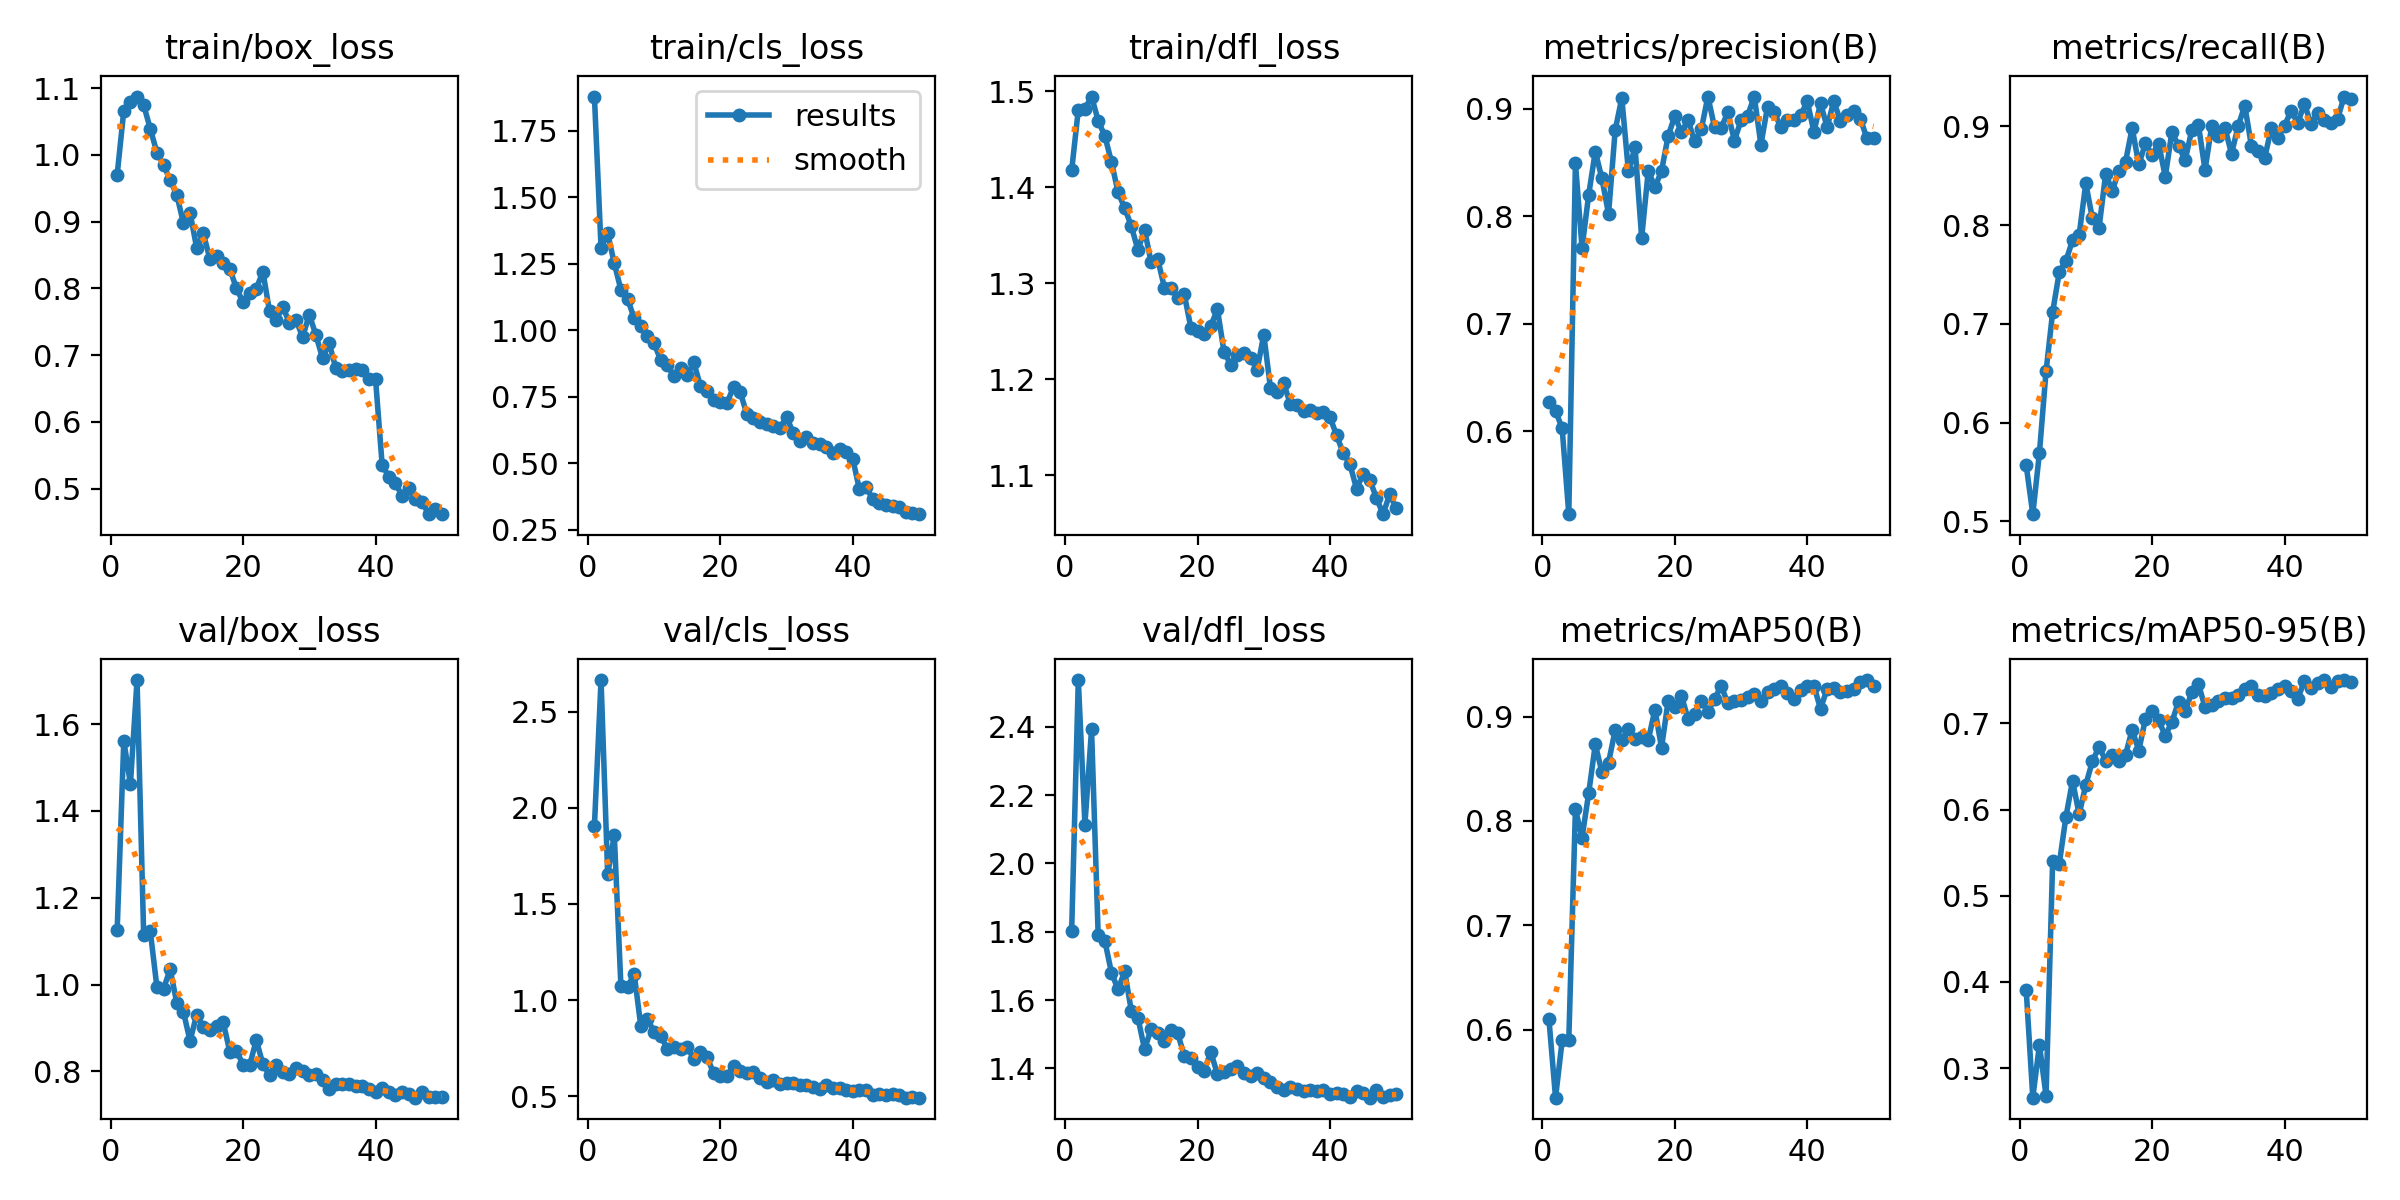

Source data for this figure (header and first rows):
epoch, time, train/box_loss, train/cls_loss, train/dfl_loss, metrics/precision(B), metrics/recall(B), metrics/mAP50(B), metrics/mAP50-95(B), val/box_loss, val/cls_loss, val/dfl_loss, lr/pg0, lr/pg1, lr/pg2
1, 32.59, 0.9703, 1.879, 1.418, 0.6274, 0.5569, 0.6102, 0.3911, 1.126, 1.906, 1.804, 0.0004709, 0.0004709, 0.0004709
2, 62.9, 1.066, 1.31, 1.48, 0.619, 0.5073, 0.5349, 0.2657, 1.562, 2.665, 2.537, 0.0009284, 0.0009284, 0.0009284
3, 92.98, 1.079, 1.364, 1.481, 0.6025, 0.5693, 0.5897, 0.3269, 1.462, 1.654, 2.114, 0.001367, 0.001367, 0.001367
4, 123.2, 1.087, 1.252, 1.494, 0.5226, 0.6519, 0.5903, 0.268, 1.702, 1.857, 2.392, 0.001344, 0.001344, 0.001344
5, 153.2, 1.075, 1.152, 1.469, 0.8496, 0.7121, 0.8112, 0.5407, 1.115, 1.073, 1.79, 0.001316, 0.001316, 0.001316
6, 184.6, 1.039, 1.119, 1.453, 0.7707, 0.7525, 0.7841, 0.5373, 1.123, 1.066, 1.774, 0.001288, 0.001288, 0.001288
7, 214.4, 1.003, 1.044, 1.427, 0.82, 0.7639, 0.8264, 0.5916, 0.9937, 1.138, 1.681, 0.001259, 0.001259, 0.001259
8, 245.6, 0.9851, 1.016, 1.395, 0.8603, 0.7846, 0.8734, 0.6334, 0.9907, 0.8652, 1.631, 0.001231, 0.001231, 0.001231
9, 276.6, 0.9618, 0.9789, 1.378, 0.8353, 0.7903, 0.8468, 0.5945, 1.035, 0.9015, 1.684, 0.001203, 0.001203, 0.001203
10, 306.5, 0.9401, 0.9505, 1.359, 0.8021, 0.8422, 0.8559, 0.6288, 0.9573, 0.8359, 1.569, 0.001174, 0.001174, 0.001174
11, 336.6, 0.8978, 0.889, 1.335, 0.8801, 0.8067, 0.887, 0.6562, 0.9372, 0.8156, 1.548, 0.001146, 0.001146, 0.001146
12, 368, 0.9132, 0.8699, 1.356, 0.9102, 0.7972, 0.8772, 0.6729, 0.8699, 0.7468, 1.456, 0.001118, 0.001118, 0.001118
13, 399.4, 0.8606, 0.8268, 1.322, 0.8418, 0.8518, 0.8879, 0.657, 0.9307, 0.7551, 1.516, 0.001089, 0.001089, 0.001089
14, 429.3, 0.8823, 0.8569, 1.325, 0.8645, 0.8349, 0.879, 0.6638, 0.9023, 0.7447, 1.503, 0.001061, 0.001061, 0.001061
15, 459.6, 0.8439, 0.8312, 1.296, 0.78, 0.855, 0.8809, 0.656, 0.8962, 0.7569, 1.481, 0.001033, 0.001033, 0.001033
16, 489.3, 0.8481, 0.8794, 1.295, 0.8426, 0.8642, 0.8776, 0.6636, 0.9039, 0.6937, 1.513, 0.001005, 0.001005, 0.001005
17, 519.5, 0.8381, 0.7905, 1.285, 0.8271, 0.8983, 0.9066, 0.6928, 0.9131, 0.7288, 1.502, 0.0009763, 0.0009763, 0.0009763
18, 551, 0.8295, 0.7729, 1.288, 0.8423, 0.8614, 0.8701, 0.6684, 0.8456, 0.7042, 1.438, 0.000948, 0.000948, 0.000948
19, 580.8, 0.7998, 0.7377, 1.253, 0.8749, 0.8827, 0.9153, 0.7053, 0.8475, 0.6192, 1.429, 0.0009197, 0.0009197, 0.0009197
20, 612, 0.7797, 0.7305, 1.25, 0.8933, 0.8706, 0.9094, 0.7146, 0.8156, 0.6047, 1.406, 0.0008914, 0.0008914, 0.0008914
21, 643.4, 0.7929, 0.7254, 1.247, 0.8783, 0.8823, 0.92, 0.7038, 0.8139, 0.6048, 1.394, 0.0008631, 0.0008631, 0.0008631
22, 673.7, 0.7995, 0.7875, 1.256, 0.8895, 0.8491, 0.898, 0.6856, 0.8721, 0.6591, 1.449, 0.0008348, 0.0008348, 0.0008348
23, 703.7, 0.8249, 0.7681, 1.273, 0.8698, 0.8944, 0.9027, 0.7019, 0.8161, 0.633, 1.383, 0.0008065, 0.0008065, 0.0008065
24, 734.1, 0.7655, 0.6859, 1.229, 0.881, 0.8802, 0.9152, 0.7254, 0.7919, 0.6229, 1.39, 0.0007782, 0.0007782, 0.0007782
25, 767.4, 0.7532, 0.6689, 1.215, 0.9115, 0.8657, 0.9047, 0.714, 0.8154, 0.6248, 1.398, 0.0007499, 0.0007499, 0.0007499
26, 798.1, 0.7721, 0.6558, 1.225, 0.883, 0.8962, 0.9166, 0.7363, 0.7976, 0.5972, 1.408, 0.0007216, 0.0007216, 0.0007216
27, 829.6, 0.7487, 0.6471, 1.227, 0.8824, 0.9015, 0.9297, 0.7459, 0.7938, 0.5758, 1.387, 0.0006934, 0.0006934, 0.0006934
28, 860.8, 0.7524, 0.6394, 1.222, 0.8968, 0.8558, 0.9127, 0.719, 0.8065, 0.5846, 1.378, 0.0006651, 0.0006651, 0.0006651
29, 890.6, 0.7271, 0.6322, 1.21, 0.8704, 0.9, 0.9145, 0.7216, 0.7998, 0.5638, 1.387, 0.0006368, 0.0006368, 0.0006368
30, 920.7, 0.7608, 0.6739, 1.247, 0.8894, 0.8906, 0.9161, 0.7267, 0.7922, 0.5683, 1.373, 0.0006085, 0.0006085, 0.0006085
31, 950.5, 0.7298, 0.6156, 1.191, 0.8938, 0.8984, 0.9187, 0.7292, 0.7947, 0.5686, 1.36, 0.0005802, 0.0005802, 0.0005802
32, 980.8, 0.6956, 0.5825, 1.187, 0.9115, 0.8722, 0.9218, 0.729, 0.7791, 0.5598, 1.346, 0.0005519, 0.0005519, 0.0005519
33, 1011, 0.7178, 0.5972, 1.196, 0.8666, 0.9004, 0.9149, 0.7328, 0.7585, 0.5578, 1.338, 0.0005236, 0.0005236, 0.0005236
34, 1042, 0.6807, 0.577, 1.174, 0.9021, 0.9209, 0.9237, 0.7396, 0.7718, 0.5466, 1.347, 0.0004953, 0.0004953, 0.0004953
35, 1072, 0.6758, 0.5713, 1.173, 0.8972, 0.8804, 0.9262, 0.7439, 0.7713, 0.5401, 1.341, 0.000467, 0.000467, 0.000467
36, 1103, 0.6776, 0.5625, 1.167, 0.8829, 0.8752, 0.929, 0.7331, 0.7697, 0.5603, 1.336, 0.0004387, 0.0004387, 0.0004387
37, 1133, 0.6794, 0.5401, 1.168, 0.8897, 0.8679, 0.9223, 0.7313, 0.7662, 0.5449, 1.336, 0.0004104, 0.0004104, 0.0004104
38, 1164, 0.6774, 0.5548, 1.165, 0.8898, 0.8982, 0.9166, 0.735, 0.7662, 0.5412, 1.335, 0.0003821, 0.0003821, 0.0003821
39, 1195, 0.664, 0.5407, 1.166, 0.8941, 0.8879, 0.9253, 0.7399, 0.7599, 0.5313, 1.337, 0.0003538, 0.0003538, 0.0003538
40, 1226, 0.6644, 0.5171, 1.16, 0.9072, 0.9008, 0.9288, 0.743, 0.7522, 0.53, 1.326, 0.0003255, 0.0003255, 0.0003255
41, 1258, 0.5357, 0.4016, 1.142, 0.8786, 0.9157, 0.9295, 0.7382, 0.7603, 0.5337, 1.327, 0.0002972, 0.0002972, 0.0002972
42, 1288, 0.5179, 0.4105, 1.123, 0.9053, 0.9034, 0.9074, 0.7289, 0.7524, 0.5334, 1.324, 0.0002689, 0.0002689, 0.0002689
43, 1318, 0.5087, 0.3664, 1.112, 0.8829, 0.9228, 0.9267, 0.7491, 0.7462, 0.5066, 1.317, 0.0002406, 0.0002406, 0.0002406
44, 1349, 0.489, 0.3512, 1.086, 0.9072, 0.9025, 0.9278, 0.7414, 0.7516, 0.5141, 1.333, 0.0002123, 0.0002123, 0.0002123
45, 1379, 0.5002, 0.3432, 1.102, 0.8888, 0.9137, 0.924, 0.7468, 0.7472, 0.5076, 1.327, 0.0001841, 0.0001841, 0.0001841
46, 1408, 0.484, 0.3407, 1.096, 0.8946, 0.9066, 0.9243, 0.7504, 0.7392, 0.5116, 1.315, 0.0001558, 0.0001558, 0.0001558
47, 1439, 0.4806, 0.3356, 1.077, 0.8984, 0.9037, 0.9264, 0.7427, 0.7526, 0.5043, 1.336, 0.0001275, 0.0001275, 0.0001275
48, 1467, 0.4622, 0.3167, 1.06, 0.891, 0.9074, 0.9335, 0.7497, 0.7409, 0.4927, 1.318, 9.91726e-05, 9.91726e-05, 9.91726e-05
49, 1496, 0.4689, 0.3124, 1.08, 0.8728, 0.9302, 0.935, 0.7504, 0.7418, 0.4958, 1.321, 7.08784e-05, 7.08784e-05, 7.08784e-05
50, 1527, 0.4618, 0.3088, 1.066, 0.8728, 0.9281, 0.9295, 0.7478, 0.7414, 0.493, 1.325, 4.25842e-05, 4.25842e-05, 4.25842e-05
